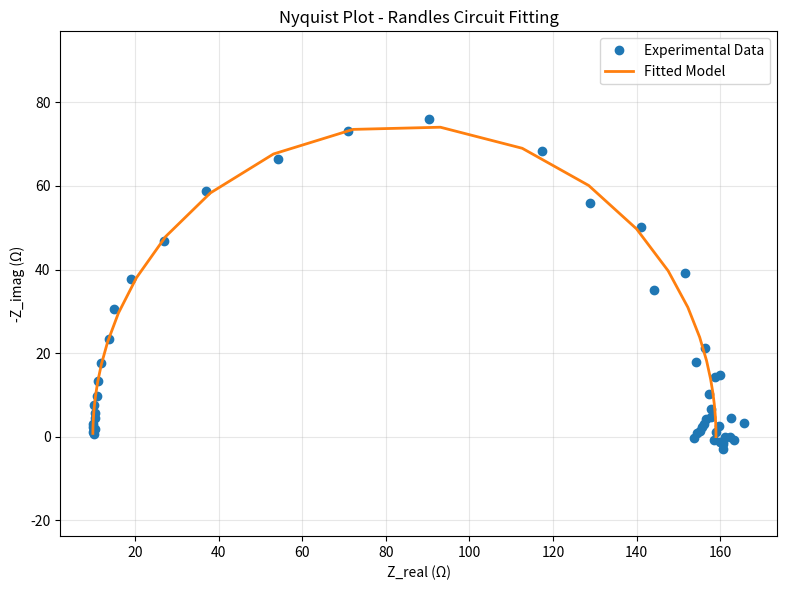
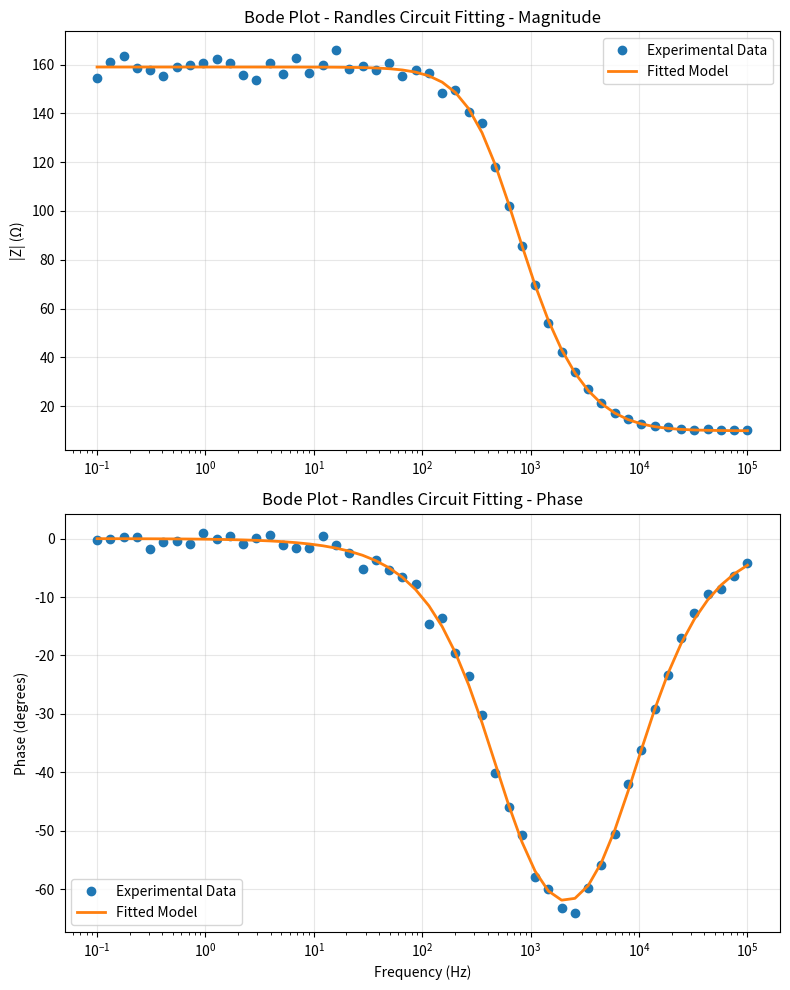

Reproduce these figures in Python, in order.
import numpy as np
import matplotlib.pyplot as plt
from scipy.optimize import least_squares


def randles_impedance(f, Rs, Rct, Cdl):
    omega = 2 * np.pi * f
    Z_cdl = 1 / (1j * omega * Cdl)
    Z_parallel = (Rct * Z_cdl) / (Rct + Z_cdl)
    Z_total = Rs + Z_parallel
    return Z_total


def residuals(params, f, Z_exp):
    Rs, Rct, Cdl = params
    Z_model = randles_impedance(f, Rs, Rct, Cdl)
    res_real = Z_model.real - Z_exp.real
    res_imag = Z_model.imag - Z_exp.imag
    return np.concatenate([res_real, res_imag])


def fit_eis(f, Z_exp, initial_guess=None, bounds=None):
    if initial_guess is None:
        initial_guess = [10, 100, 1e-6]
    
    if bounds is None:
        bounds = ([0, 0, 0], [np.inf, np.inf, np.inf])
    
    result = least_squares(
        residuals,
        initial_guess,
        bounds=bounds,
        args=(f, Z_exp),
        method='trf',
        max_nfev=10000
    )
    
    return result


def generate_sample_data(f, Rs_true=10, Rct_true=150, Cdl_true=2e-6, noise_level=0.02):
    Z_true = randles_impedance(f, Rs_true, Rct_true, Cdl_true)
    real_noise = np.random.normal(0, noise_level * np.abs(Z_true), Z_true.shape)
    imag_noise = np.random.normal(0, noise_level * np.abs(Z_true), Z_true.shape)
    Z_noisy = Z_true + real_noise + 1j * imag_noise
    return Z_noisy, Z_true


def plot_nyquist(Z_exp, Z_fit=None, title='Nyquist Plot'):
    plt.figure(figsize=(8, 6))
    plt.plot(Z_exp.real, -Z_exp.imag, 'o', label='Experimental Data', markersize=6)
    if Z_fit is not None:
        plt.plot(Z_fit.real, -Z_fit.imag, '-', label='Fitted Model', linewidth=2)
    plt.xlabel('Z_real (Ω)')
    plt.ylabel('-Z_imag (Ω)')
    plt.title(title)
    plt.legend()
    plt.grid(True, alpha=0.3)
    plt.axis('equal')
    plt.tight_layout()
    plt.show()


def plot_bode(f, Z_exp, Z_fit=None, title='Bode Plot'):
    fig, (ax1, ax2) = plt.subplots(2, 1, figsize=(8, 10))
    
    mag_exp = np.abs(Z_exp)
    phase_exp = np.angle(Z_exp, deg=True)
    
    ax1.semilogx(f, mag_exp, 'o', label='Experimental Data', markersize=6)
    if Z_fit is not None:
        mag_fit = np.abs(Z_fit)
        ax1.semilogx(f, mag_fit, '-', label='Fitted Model', linewidth=2)
    ax1.set_ylabel('|Z| (Ω)')
    ax1.set_title(title + ' - Magnitude')
    ax1.legend()
    ax1.grid(True, alpha=0.3)
    
    ax2.semilogx(f, phase_exp, 'o', label='Experimental Data', markersize=6)
    if Z_fit is not None:
        phase_fit = np.angle(Z_fit, deg=True)
        ax2.semilogx(f, phase_fit, '-', label='Fitted Model', linewidth=2)
    ax2.set_xlabel('Frequency (Hz)')
    ax2.set_ylabel('Phase (degrees)')
    ax2.set_title(title + ' - Phase')
    ax2.legend()
    ax2.grid(True, alpha=0.3)
    
    plt.tight_layout()
    plt.show()


def main():
    np.random.seed(42)
    
    f = np.logspace(5, -1, 50)
    
    Rs_true, Rct_true, Cdl_true = 10, 150, 2e-6
    Z_noisy, Z_true = generate_sample_data(f, Rs_true, Rct_true, Cdl_true, noise_level=0.02)
    
    print("=" * 60)
    print("EIS Fitting to Randles Circuit: Rs + (Rct || Cdl)")
    print("=" * 60)
    print(f"\nTrue parameters:")
    print(f"  Rs  = {Rs_true} Ω")
    print(f"  Rct = {Rct_true} Ω")
    print(f"  Cdl = {Cdl_true} F")
    
    initial_guess = [5, 100, 1e-6]
    print(f"\nInitial guess:")
    print(f"  Rs  = {initial_guess[0]} Ω")
    print(f"  Rct = {initial_guess[1]} Ω")
    print(f"  Cdl = {initial_guess[2]} F")
    
    result = fit_eis(f, Z_noisy, initial_guess=initial_guess)
    
    Rs_fit, Rct_fit, Cdl_fit = result.x
    
    print(f"\nFitted parameters:")
    print(f"  Rs  = {Rs_fit:.4f} Ω")
    print(f"  Rct = {Rct_fit:.4f} Ω")
    print(f"  Cdl = {Cdl_fit:.4e} F")
    
    print(f"\nRelative errors:")
    print(f"  Rs  = {abs((Rs_fit - Rs_true) / Rs_true * 100):.2f}%")
    print(f"  Rct = {abs((Rct_fit - Rct_true) / Rct_true * 100):.2f}%")
    print(f"  Cdl = {abs((Cdl_fit - Cdl_true) / Cdl_true * 100):.2f}%")
    
    print(f"\nOptimization status: {result.message}")
    print(f"Function evaluations: {result.nfev}")
    print(f"Final cost: {result.cost:.6f}")
    
    Z_fit = randles_impedance(f, Rs_fit, Rct_fit, Cdl_fit)
    
    chi_squared = np.sum((Z_noisy - Z_fit).real**2 + (Z_noisy - Z_fit).imag**2)
    print(f"Chi-squared: {chi_squared:.6f}")
    
    plot_nyquist(Z_noisy, Z_fit, title='Nyquist Plot - Randles Circuit Fitting')
    plot_bode(f, Z_noisy, Z_fit, title='Bode Plot - Randles Circuit Fitting')
    
    print("\n" + "=" * 60)
    print("Fitting complete!")
    print("=" * 60)


if __name__ == "__main__":
    main()
